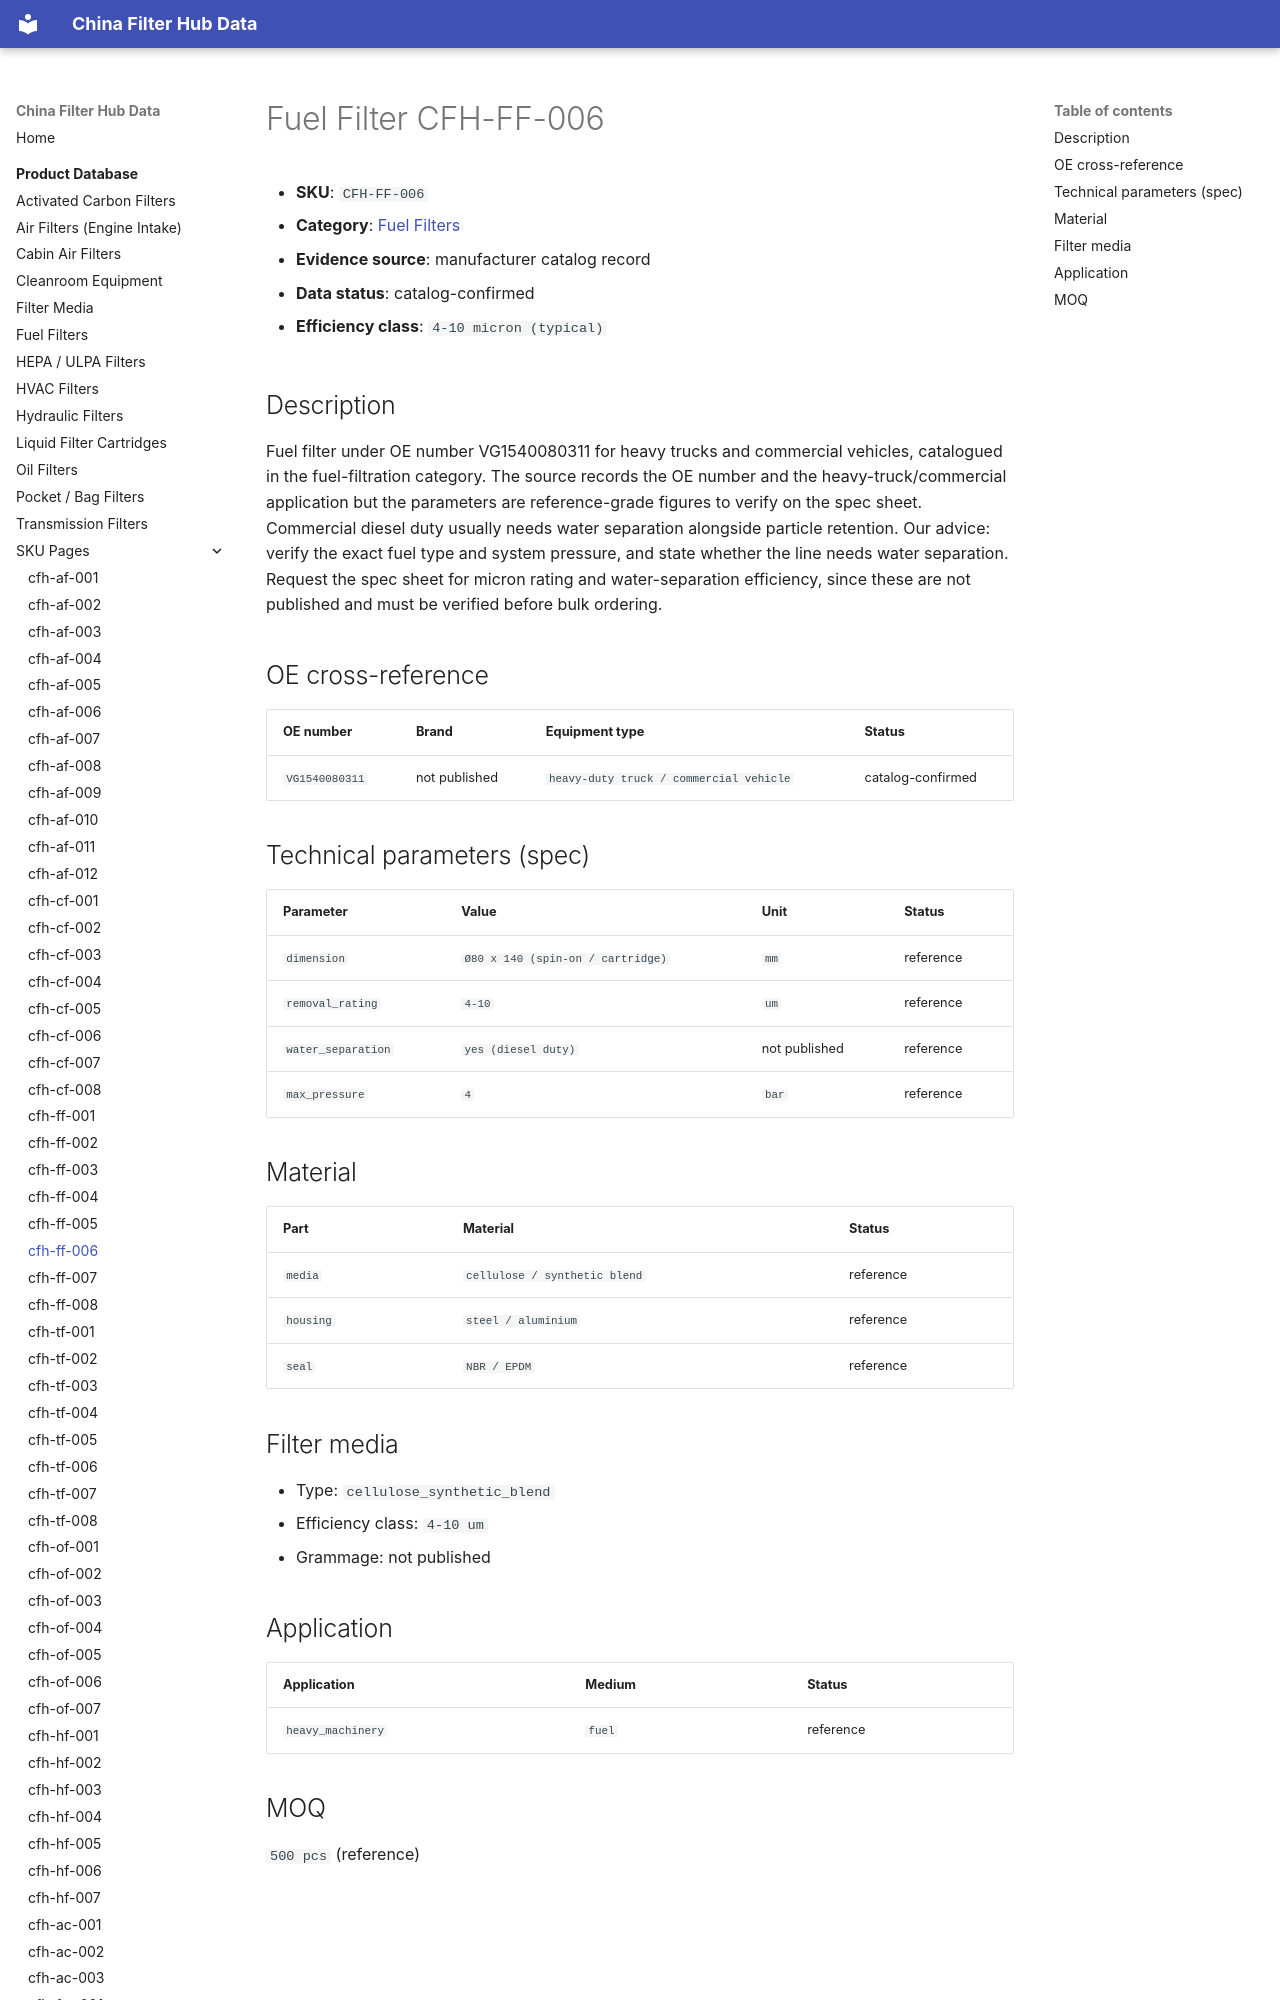

repository: martinxionbiotech-max/data.filterhub · page: products/cfh-ff-006/index.html · generator: mkdocs

# Fuel Filter CFH-FF-006

<!-- AUTO-GENERATED: edit the dataset (data/products.json), then rerun scripts/build-product-pages.py. Do not hand-edit values. -->

- **SKU**: `CFH-FF-006`
- **Category**: [Fuel Filters](fuel-filters.md)
- **Evidence source**: manufacturer catalog record
- **Data status**: catalog-confirmed

- **Efficiency class**: `4-10 micron (typical)`

## Description

Fuel filter under OE number VG1540080311 for heavy trucks and commercial vehicles, catalogued in the fuel-filtration category. The source records the OE number and the heavy-truck/commercial application but the parameters are reference-grade figures to verify on the spec sheet. Commercial diesel duty usually needs water separation alongside particle retention. Our advice: verify the exact fuel type and system pressure, and state whether the line needs water separation. Request the spec sheet for micron rating and water-separation efficiency, since these are not published and must be verified before bulk ordering.
